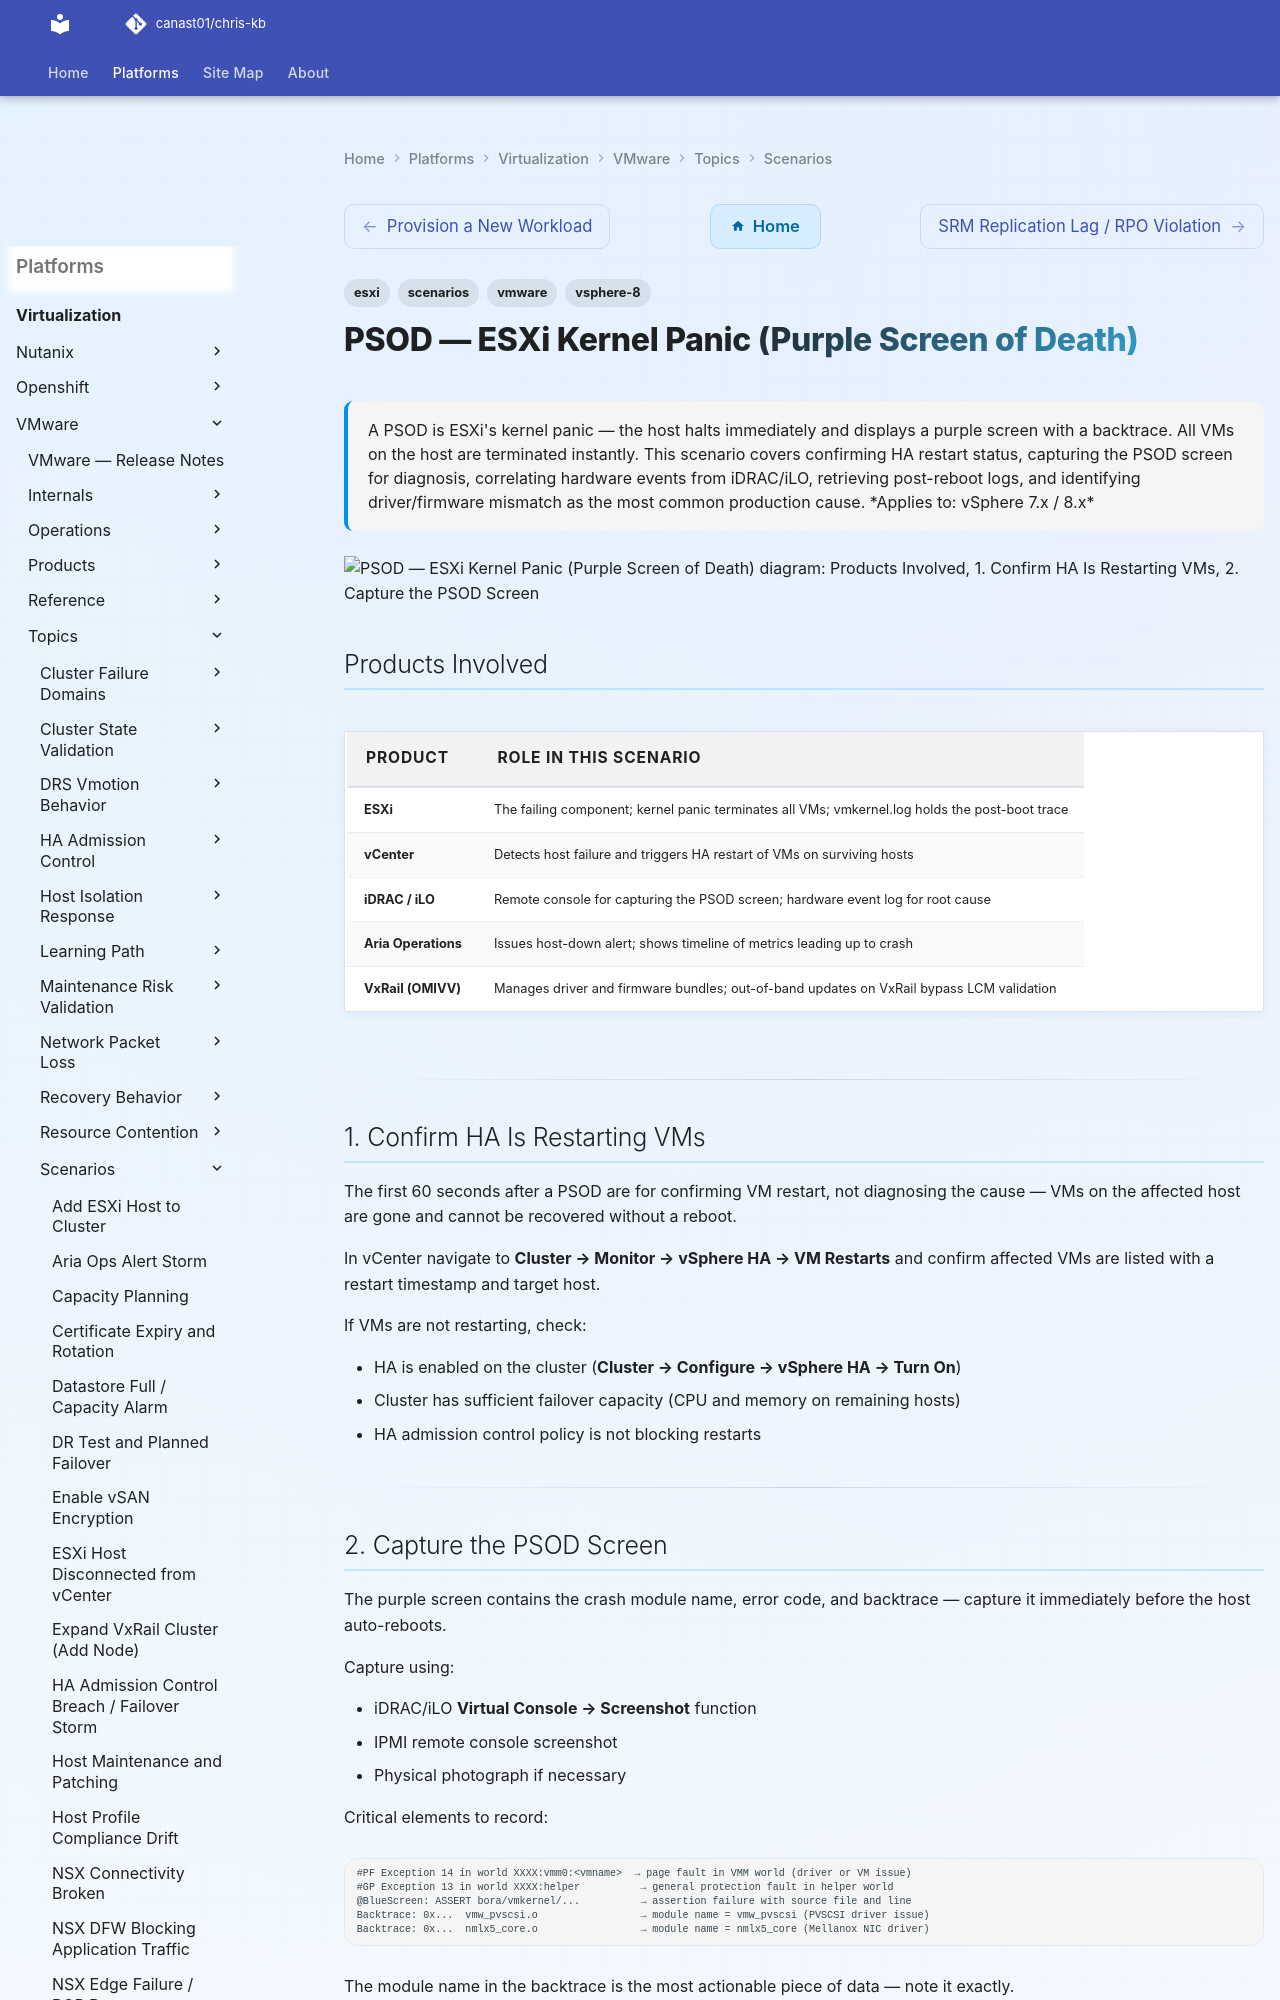

repository: canast01/chris-kb · page: virtualization/vmware/topics/scenarios/psod-esxi-kernel-panic/index.html · generator: mkdocs

---
tags:
  - esxi
  - scenarios
  - vmware
  - vsphere-8
description: "A PSOD is ESXi's kernel panic — the host halts immediately and displays a purple screen with a backtrace. All VMs on the host are terminated instantly..."
---
# PSOD — ESXi Kernel Panic (Purple Screen of Death)

<div class="kb-summary">
A PSOD is ESXi's kernel panic — the host halts immediately and displays a purple screen with a backtrace.
All VMs on the host are terminated instantly. This scenario covers confirming HA restart status, capturing
the PSOD screen for diagnosis, correlating hardware events from iDRAC/iLO, retrieving post-reboot logs,
and identifying driver/firmware mismatch as the most common production cause.

*Applies to: vSphere 7.x / 8.x*
</div>

```d2
direction: down

products_involved: "Products Involved" {shape: rectangle}
1_confirm_ha_is_restarting_vms: "1. Confirm HA Is Restarting VMs" {shape: rectangle}
2_capture_the_psod_screen: "2. Capture the PSOD Screen" {shape: rectangle}
3_check_idrac_ilo_hardware_event_log: "3. Check iDRAC / iLO Hardware Event Log" {shape: rectangle}
4_retrieve_logs_after_host_reboots: "4. Retrieve Logs After Host Reboots" {shape: rectangle}
5_generate_a_vmsupport_bundle: "5. Generate a vm-support Bundle" {shape: rectangle}

products_involved -> 1_confirm_ha_is_restarting_vms: uses
1_confirm_ha_is_restarting_vms -> 2_capture_the_psod_screen: uses
2_capture_the_psod_screen -> 3_check_idrac_ilo_hardware_event_log: uses
3_check_idrac_ilo_hardware_event_log -> 4_retrieve_logs_after_host_reboots: uses
4_retrieve_logs_after_host_reboots -> 5_generate_a_vmsupport_bundle: uses
```

## Products Involved

| Product | Role in This Scenario |
|---|---|
| ESXi | The failing component; kernel panic terminates all VMs; vmkernel.log holds the post-boot trace |
| vCenter | Detects host failure and triggers HA restart of VMs on surviving hosts |
| iDRAC / iLO | Remote console for capturing the PSOD screen; hardware event log for root cause |
| Aria Operations | Issues host-down alert; shows timeline of metrics leading up to crash |
| VxRail (OMIVV) | Manages driver and firmware bundles; out-of-band updates on VxRail bypass LCM validation |

---

## 1. Confirm HA Is Restarting VMs

The first 60 seconds after a PSOD are for confirming VM restart, not diagnosing the cause — VMs on the affected host are gone and cannot be recovered without a reboot.

In vCenter navigate to **Cluster → Monitor → vSphere HA → VM Restarts** and confirm affected VMs are listed with a restart timestamp and target host.

If VMs are not restarting, check:

- HA is enabled on the cluster (**Cluster → Configure → vSphere HA → Turn On**)
- Cluster has sufficient failover capacity (CPU and memory on remaining hosts)
- HA admission control policy is not blocking restarts

---
